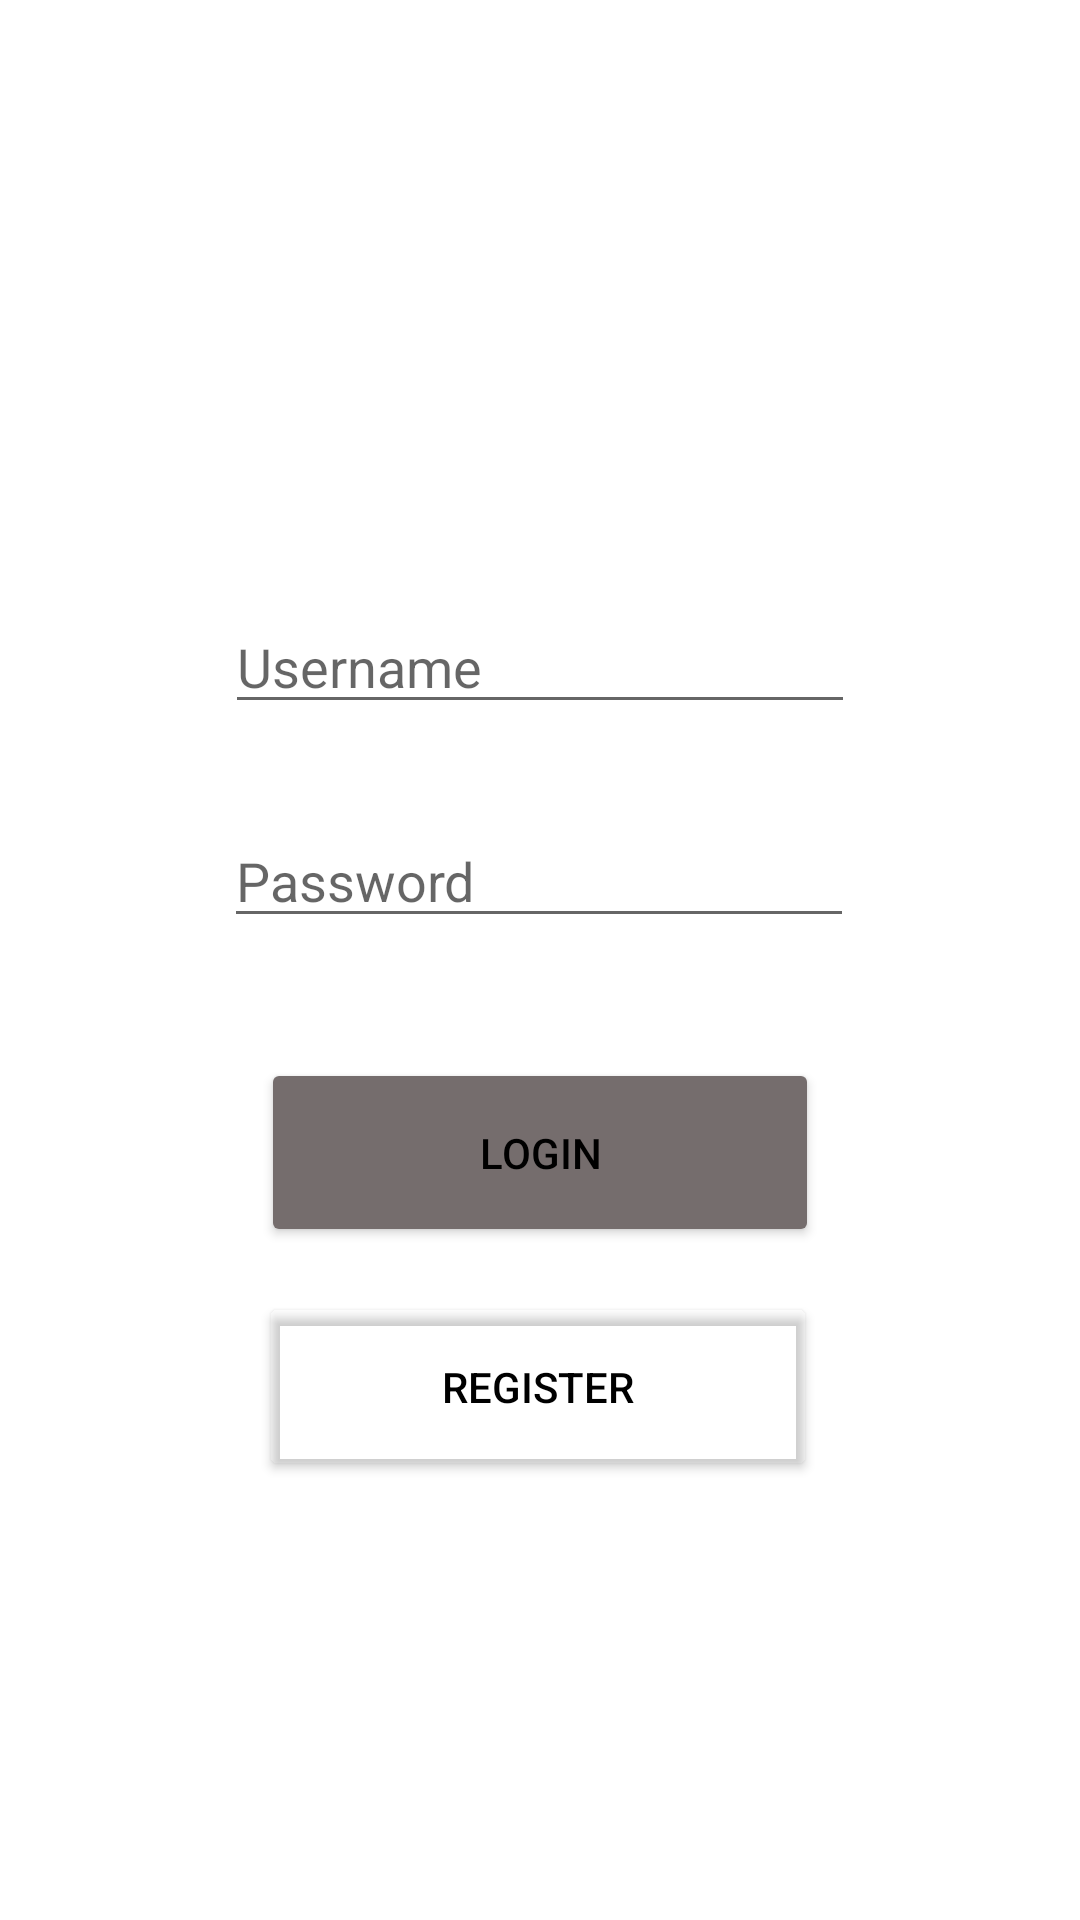

The Android layout XML behind this screen, and the referenced resources:
<!-- AndroidManifest.xml: application theme Theme.InvestmentApp -->
<!-- res/layout/activity_settings.xml -->
<?xml version="1.0" encoding="utf-8"?>
<androidx.constraintlayout.widget.ConstraintLayout xmlns:android="http://schemas.android.com/apk/res/android"
    xmlns:app="http://schemas.android.com/apk/res-auto"
    xmlns:tools="http://schemas.android.com/tools"
    android:layout_width="match_parent"
    android:layout_height="match_parent"
    tools:context=".settings">

    <ImageButton
        android:id="@+id/imageButton2"
        android:layout_width="wrap_content"
        android:layout_height="wrap_content"
        android:backgroundTint="#00FFFFFF"
        android:onClick="backtoMain"
        app:layout_constraintBottom_toBottomOf="parent"
        app:layout_constraintEnd_toEndOf="parent"
        app:layout_constraintHorizontal_bias="0.045"
        app:layout_constraintStart_toStartOf="parent"
        app:layout_constraintTop_toTopOf="parent"
        app:layout_constraintVertical_bias="0.023"
        app:srcCompat="@drawable/arrow" />

    <EditText
        android:id="@+id/username"
        android:layout_width="wrap_content"
        android:layout_height="wrap_content"
        android:layout_marginTop="200dp"
        android:ems="10"
        android:hint="Username"
        android:inputType="textPersonName"
        app:layout_constraintEnd_toEndOf="parent"
        app:layout_constraintStart_toStartOf="parent"
        app:layout_constraintTop_toTopOf="parent" />

    <EditText
        android:id="@+id/password"
        android:layout_width="wrap_content"
        android:layout_height="wrap_content"
        android:layout_marginTop="30dp"
        android:ems="10"
        android:hint="Password"
        android:inputType="textPersonName"
        app:layout_constraintEnd_toEndOf="parent"
        app:layout_constraintHorizontal_bias="0.497"
        app:layout_constraintStart_toStartOf="parent"
        app:layout_constraintTop_toBottomOf="@+id/username" />

    <Button
        android:id="@+id/button"
        android:layout_width="186dp"
        android:layout_height="63dp"
        android:layout_marginTop="40dp"
        android:backgroundTint="#756D6D"
        android:onClick="login"
        android:shadowColor="#837C7C"
        android:text="Login"
        android:textColor="#000000"
        app:layout_constraintEnd_toEndOf="parent"
        app:layout_constraintStart_toStartOf="parent"
        app:layout_constraintTop_toBottomOf="@+id/password" />

    <Button
        android:id="@+id/register"
        android:layout_width="186dp"
        android:layout_height="63dp"
        android:layout_marginTop="15dp"
        android:backgroundTint="#00756D6D"
        android:onClick="registerNow"
        android:shadowColor="#837C7C"
        android:text="Register"
        android:textColor="#000000"
        app:layout_constraintEnd_toEndOf="parent"
        app:layout_constraintHorizontal_bias="0.497"
        app:layout_constraintStart_toStartOf="parent"
        app:layout_constraintTop_toBottomOf="@+id/button" />

</androidx.constraintlayout.widget.ConstraintLayout>
<!-- resources referenced by this layout -->
<resources>
  <style name="Theme.InvestmentApp" parent="Theme.MaterialComponents.DayNight.NoActionBar">
          
          <item name="colorPrimary">@color/white</item>
          <item name="colorPrimaryVariant">@color/black</item>
          <item name="colorOnPrimary">@color/white</item>
          
          <item name="colorSecondary">@color/black</item>
          <item name="colorSecondaryVariant">@color/black</item>
          <item name="colorOnSecondary">@color/black</item>
          
          <item name="android:statusBarColor" tools:targetApi="l">?attr/colorPrimaryVariant</item>
          
      </style>
  <!-- not gathered from this repository: default colours our renderer supplied (Android Studio template values) -->
  <color name="black">#FF000000</color>
  <color name="white">#FFFFFFFF</color>
</resources>
